Labelled photos from "Inteligentny_robot_AI", an image-classification folder in IgnBys/Inteligentny_robot_AI. The possible labels are: bluza, pilka, telefon.

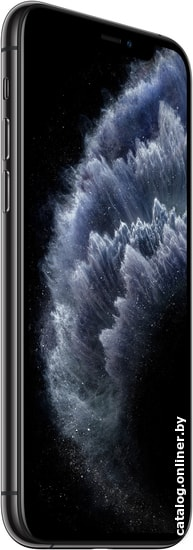
Label: telefon

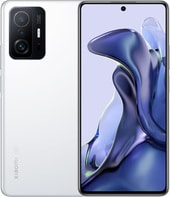
Label: telefon

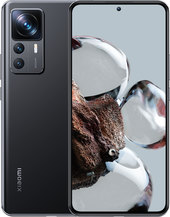
Label: telefon

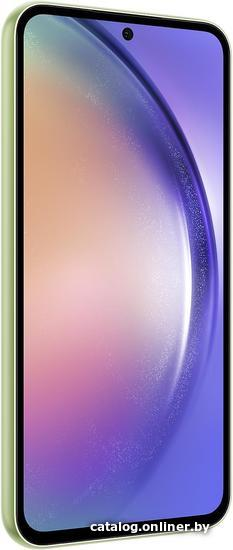
Label: telefon

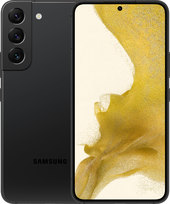
Label: telefon

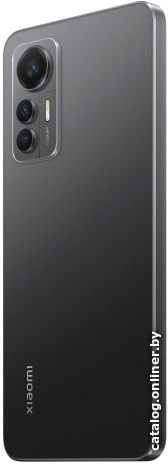
Label: telefon
